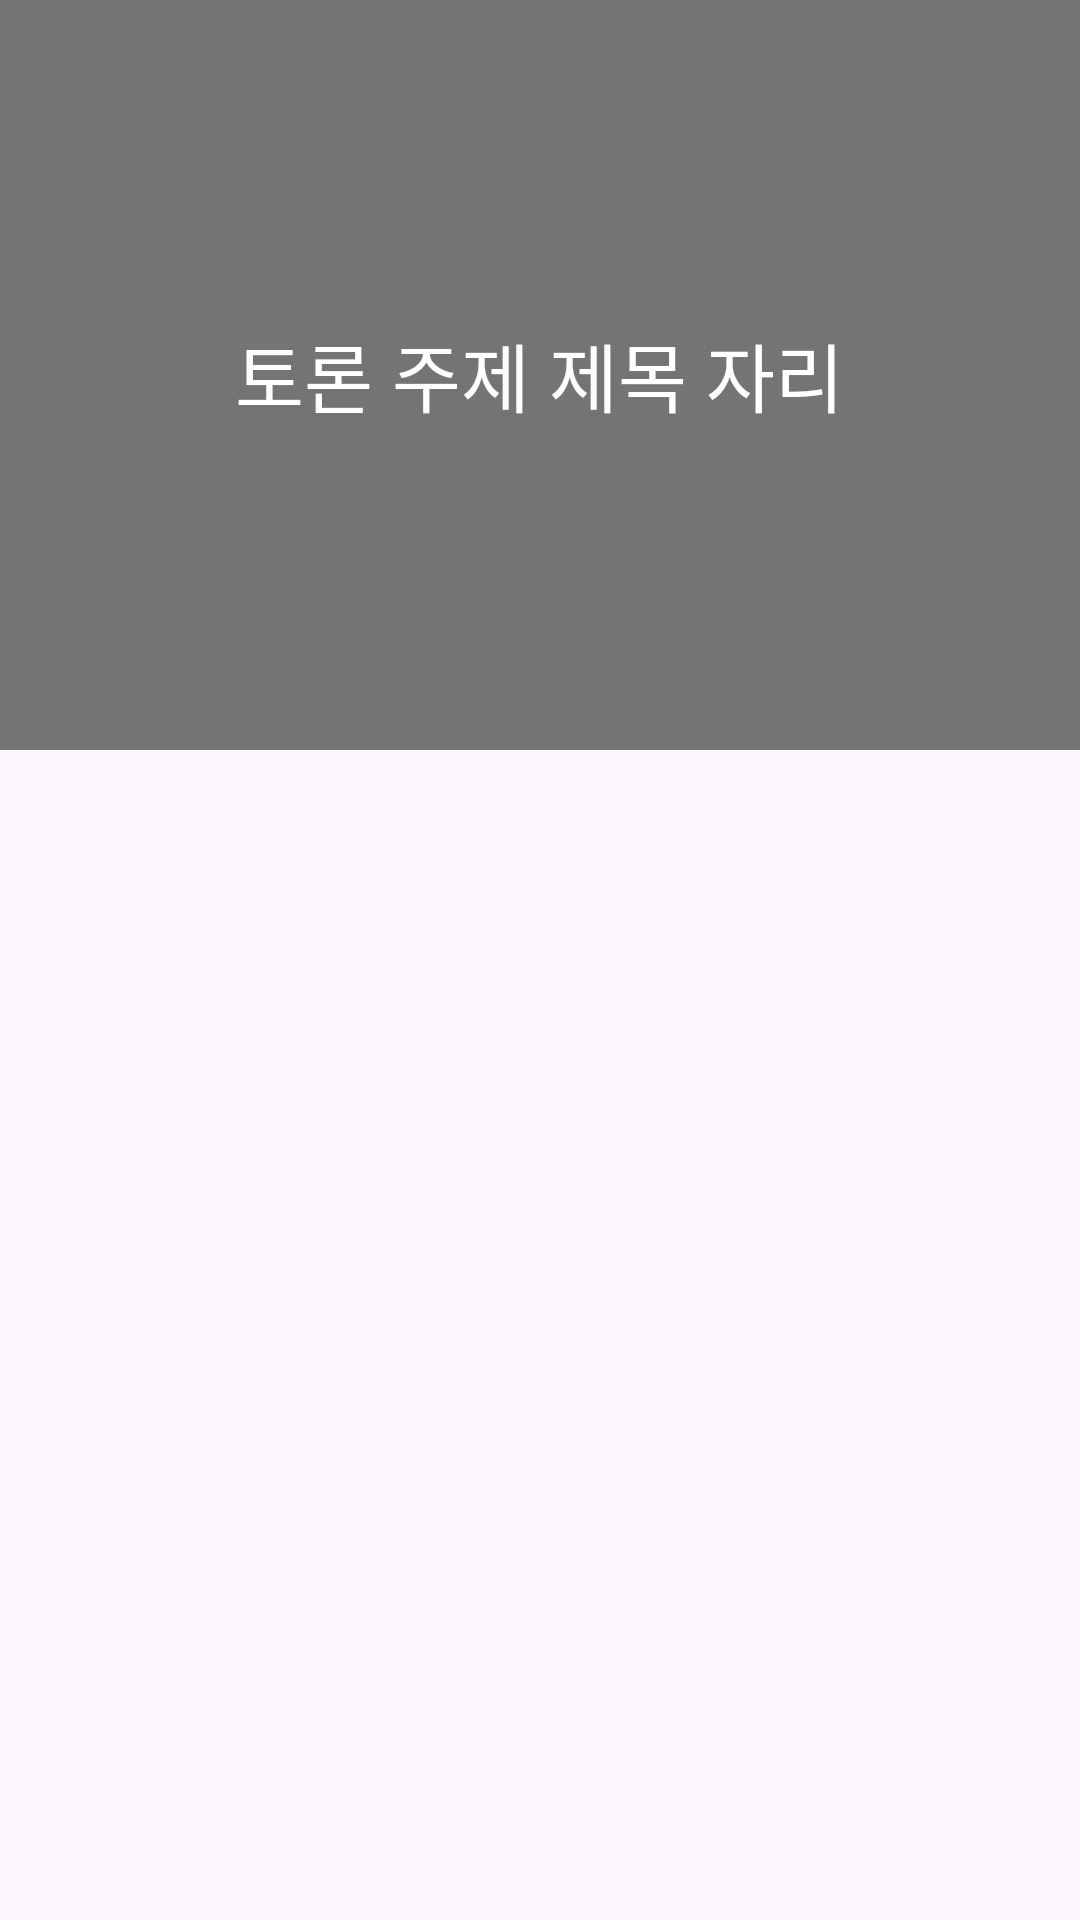

Layout XML and referenced resources for this Android screen:
<!-- AndroidManifest.xml: application theme Theme.Coloseum_Genie -->
<!-- res/layout/toipc_list_item.xml -->
<?xml version="1.0" encoding="utf-8"?>
<LinearLayout xmlns:android="http://schemas.android.com/apk/res/android"
    android:layout_width="match_parent"
    android:layout_height="match_parent"
    android:orientation="vertical" >

    <FrameLayout
        android:layout_width="match_parent"
        android:layout_height="wrap_content"
        android:orientation="vertical" >

        <ImageView
            android:id="@+id/topicImg"
            android:layout_width="match_parent"
            android:layout_height="250dp"
            android:src="@mipmap/ic_launcher"
            android:scaleType="centerCrop" />

        <ImageView
            android:layout_width="match_parent"
            android:layout_height="match_parent"
            android:src="#88000000" />

        <TextView
            android:id="@+id/topicTitleTxt"
            android:layout_width="wrap_content"
            android:layout_height="wrap_content"
            android:layout_gravity="center"
            android:textSize="25sp"
            android:textColor="@color/white"
            android:text="토론 주제 제목 자리" />

    </FrameLayout>

</LinearLayout>
<!-- resources referenced by this layout -->
<resources>
  <style name="Theme.Coloseum_Genie" parent="Base.Theme.Coloseum_Genie" />
  <style name="Base.Theme.Coloseum_Genie" parent="Theme.Material3.DayNight">
          
          
      </style>
  <!-- not gathered from this repository: default colours our renderer supplied (Android Studio template values) -->
  <color name="white">#FFFFFFFF</color>
</resources>
